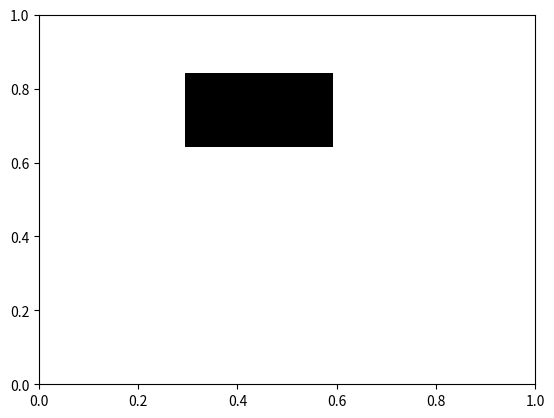

This chart was generated by the following Python code:
# shape_animation_dataset.py
# Used to create a dataset of shapes moving on a simple background

# Checklist
#   - Directions
#       - left to right
#       - right to left
#       - top to bottom
#       - bottom to top
#   - Shapes
#       - Circle
#       - Rectangle
#       - Triangle (A little more difficult to setup with randomizing)

import matplotlib.pyplot as plt
import matplotlib.animation as animation
import random

# Create a figure and axis with no axis labels or ticks and a black background
fig, ax = plt.subplots()
# ax.axis('off')
# fig.set_facecolor("black")
# ax.set_facecolor("black")

# List of shapes to randomize
shapes = ['circle', 'rectangle', 'triangle']

# Pick a random shape
shape = shapes[random.randint(0, len(shapes) - 2)]

radius = 0.1  # Radius of the circle
width, height = 0.3, 0.2 # Height and width of the rectangle

# Define the initial position of the shapes randomly based on shape and so that it stays in bounds
x0, y0 = 0, 0
if shape == 'circle':
    x0, y0 = random.random() * (1 - (radius * 2)) + 1, random.random() * (1 - (radius * 2))
elif shape == 'rectangle':
    x0, y0 = random.random() * (1 - width), random.random() * (1 - height)
# elif shape == 'triangle':
#     maxBase = 0.3
#     pt1 = 

# Create the circle patch
circle = plt.Circle((x0, y0), radius, fc='black')
rect = plt.Rectangle((x0, y0), width, height, fc='black')
poly = plt.Polygon(([(0.1, 0.1), (0.9, 0.1), (0.5, 0.8)]), facecolor='red', edgecolor='black')

# Add the shape to the axis
if shape == 'circle':
    ax.add_patch(circle)
elif shape == 'rectangle':
    ax.add_patch(rect)
plt.show()

# Define the animation function to update the position of the circle
def update(frame):
    # Calculate the new position of the circle
    x = x0 + frame * 0.01
    y = y0

    # Update the position of the circle patch
    poly.set_xy((x, y))

# Create an animation object
ani = animation.FuncAnimation(fig, update, frames=50, interval=50, repeat=False, blit=False)

# Display the animation
plt.show()
